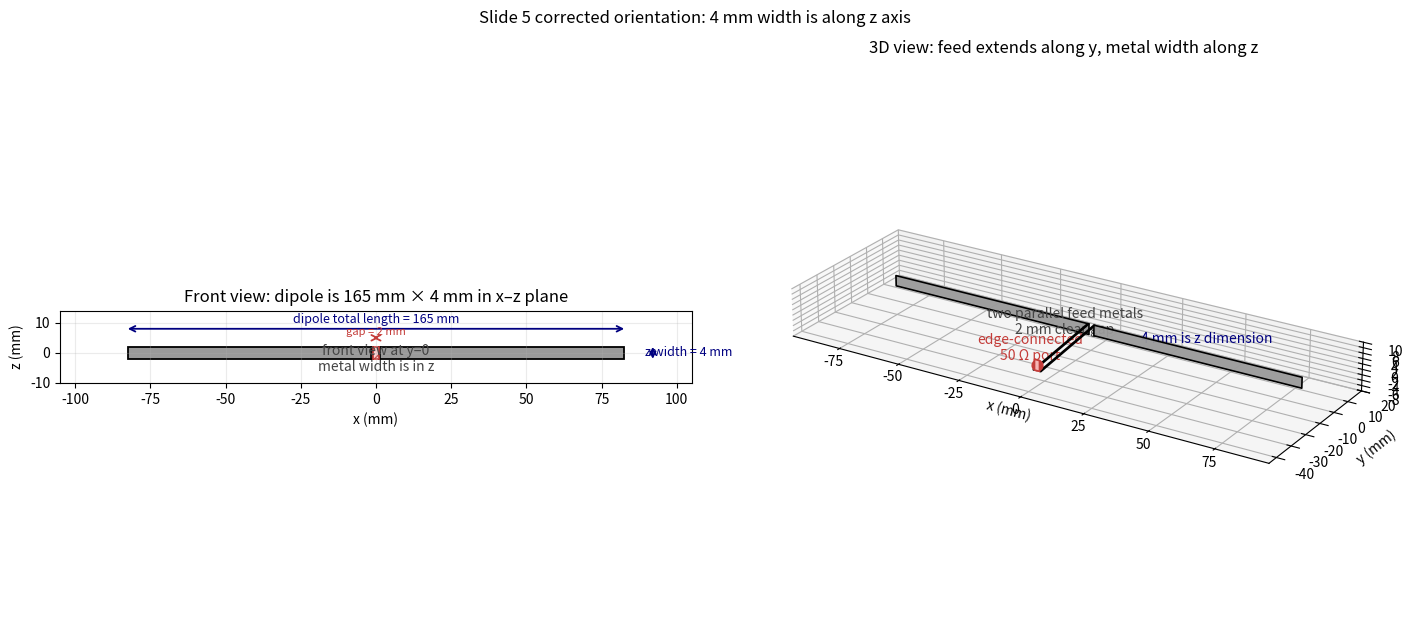

Generate this figure with matplotlib:
"""Draw Slide 5 geometry with 4 mm dipole width along z axis.

This is a geometry review only.  It does not run RapidFEM.
"""

from pathlib import Path

import matplotlib

matplotlib.use("Agg")
import matplotlib.pyplot as plt
from matplotlib.patches import Rectangle
from mpl_toolkits.mplot3d.art3d import Poly3DCollection


OUT = Path("results")
OUT.mkdir(exist_ok=True)

TOTAL_LENGTH = 165.0  # mm, x direction
Z_WIDTH = 4.0  # mm, z direction
CENTER_GAP = 2.0  # mm, x direction
ARM = (TOTAL_LENGTH - CENTER_GAP) / 2.0
FEED_Y = -35.0  # mm
FEED_METAL_WIDTH_X = 0.5  # mm, assumed conductor width in x
PORT_DEPTH_Y = 0.5  # mm, small port extent along y for visualization


def dim_arrow(ax, xy0, xy1, text, *, color="navy", offset=(0, 0), fontsize=9):
    ax.annotate(
        "",
        xy=xy1,
        xytext=xy0,
        arrowprops=dict(arrowstyle="<->", color=color, lw=1.3, shrinkA=0, shrinkB=0),
    )
    ax.text(
        (xy0[0] + xy1[0]) / 2 + offset[0],
        (xy0[1] + xy1[1]) / 2 + offset[1],
        text,
        ha="center",
        va="center",
        color=color,
        fontsize=fontsize,
    )


def add_plate3d(ax, pts, color="#9a9a9a", edge="black", alpha=0.95):
    ax.add_collection3d(
        Poly3DCollection([pts], facecolor=color, edgecolor=edge, linewidth=1.2, alpha=alpha)
    )


def main() -> None:
    fig = plt.figure(figsize=(14, 6.5))

    left_arm_x0 = -CENTER_GAP / 2 - ARM
    left_arm_x1 = -CENTER_GAP / 2
    right_arm_x0 = CENTER_GAP / 2
    right_arm_x1 = CENTER_GAP / 2 + ARM

    z0 = -Z_WIDTH / 2
    z1 = Z_WIDTH / 2

    left_feed_x0 = left_arm_x1 - FEED_METAL_WIDTH_X
    left_feed_x1 = left_arm_x1
    right_feed_x0 = right_arm_x0
    right_feed_x1 = right_arm_x0 + FEED_METAL_WIDTH_X

    # Left: x-z front view at y=0, showing the 4 mm z-width.
    ax = fig.add_subplot(1, 2, 1)
    ax.add_patch(Rectangle((left_arm_x0, z0), ARM, Z_WIDTH, facecolor="#9a9a9a", edgecolor="black", lw=1.3))
    ax.add_patch(Rectangle((right_arm_x0, z0), ARM, Z_WIDTH, facecolor="#9a9a9a", edgecolor="black", lw=1.3))
    ax.add_patch(Rectangle((left_feed_x0, z0), FEED_METAL_WIDTH_X, Z_WIDTH, facecolor="#707070", edgecolor="black", lw=1.2))
    ax.add_patch(Rectangle((right_feed_x0, z0), FEED_METAL_WIDTH_X, Z_WIDTH, facecolor="#707070", edgecolor="black", lw=1.2))
    ax.add_patch(Rectangle((-CENTER_GAP / 2, z0), CENTER_GAP, Z_WIDTH, facecolor="#ffcccc", edgecolor="#c43c39", lw=1.4, hatch="//", alpha=0.85))

    dim_arrow(ax, (-TOTAL_LENGTH / 2, 8), (TOTAL_LENGTH / 2, 8), "dipole total length = 165 mm", offset=(0, 3))
    dim_arrow(ax, (92, z0), (92, z1), "z width = 4 mm", offset=(12, 0))
    dim_arrow(ax, (-CENTER_GAP / 2, 5), (CENTER_GAP / 2, 5), "gap = 2 mm", color="#c43c39", offset=(0, 2), fontsize=8)
    ax.text(0, -6, "front view at y=0\nmetal width is in z", color="#444444", ha="center", fontsize=10)

    ax.set_title("Front view: dipole is 165 mm × 4 mm in x–z plane")
    ax.set_xlabel("x (mm)")
    ax.set_ylabel("z (mm)")
    ax.set_aspect("equal", adjustable="box")
    ax.set_xlim(-105, 105)
    ax.set_ylim(-10, 14)
    ax.grid(True, alpha=0.25)

    # Right: 3D view showing feed metals extend along y.
    ax3 = fig.add_subplot(1, 2, 2, projection="3d")

    # Dipole arms: x-z plates at y=0.
    add_plate3d(
        ax3,
        [(left_arm_x0, 0, z0), (left_arm_x1, 0, z0), (left_arm_x1, 0, z1), (left_arm_x0, 0, z1)],
    )
    add_plate3d(
        ax3,
        [(right_arm_x0, 0, z0), (right_arm_x1, 0, z0), (right_arm_x1, 0, z1), (right_arm_x0, 0, z1)],
    )

    # Feed metals: y-z plates at fixed x positions, parallel, separated by 2 mm.
    add_plate3d(
        ax3,
        [(left_feed_x0, FEED_Y, z0), (left_feed_x1, FEED_Y, z0), (left_feed_x1, 0, z1), (left_feed_x0, 0, z1)],
        color="#707070",
    )
    add_plate3d(
        ax3,
        [(right_feed_x0, FEED_Y, z0), (right_feed_x1, FEED_Y, z0), (right_feed_x1, 0, z1), (right_feed_x0, 0, z1)],
        color="#707070",
    )

    # Edge-connected port: x-z plate near y=-35, spanning between inner feed edges.
    y_port = FEED_Y
    add_plate3d(
        ax3,
        [(-CENTER_GAP / 2, y_port, z0), (CENTER_GAP / 2, y_port, z0), (CENTER_GAP / 2, y_port, z1), (-CENTER_GAP / 2, y_port, z1)],
        color="#ffcccc",
        edge="#c43c39",
        alpha=0.85,
    )

    ax3.scatter([0], [FEED_Y], [0], color="#c43c39", s=60)
    ax3.text(0, FEED_Y - 4, 3.2, "edge-connected\n50 Ω port", color="#c43c39", ha="center")
    ax3.text(0, -17, 4.6, "two parallel feed metals\n2 mm clear gap", color="#444444", ha="center")
    ax3.text(45, 2, 4.6, "4 mm is z dimension", color="navy", ha="center")

    ax3.set_title("3D view: feed extends along y, metal width along z")
    ax3.set_xlabel("x (mm)")
    ax3.set_ylabel("y (mm)")
    ax3.set_zlabel("z (mm)")
    ax3.set_xlim(-95, 95)
    ax3.set_ylim(-45, 20)
    ax3.set_zlim(-8, 10)
    ax3.view_init(elev=24, azim=-58)
    ax3.set_box_aspect((190, 65, 18))
    ax3.grid(True, alpha=0.25)

    fig.suptitle("Slide 5 corrected orientation: 4 mm width is along z axis")
    fig.tight_layout()
    fig.savefig(OUT / "slide5_zwidth_edge_port_geometry.png", dpi=180)
    plt.close(fig)
    print(f"Wrote {OUT / 'slide5_zwidth_edge_port_geometry.png'}")


if __name__ == "__main__":
    main()
